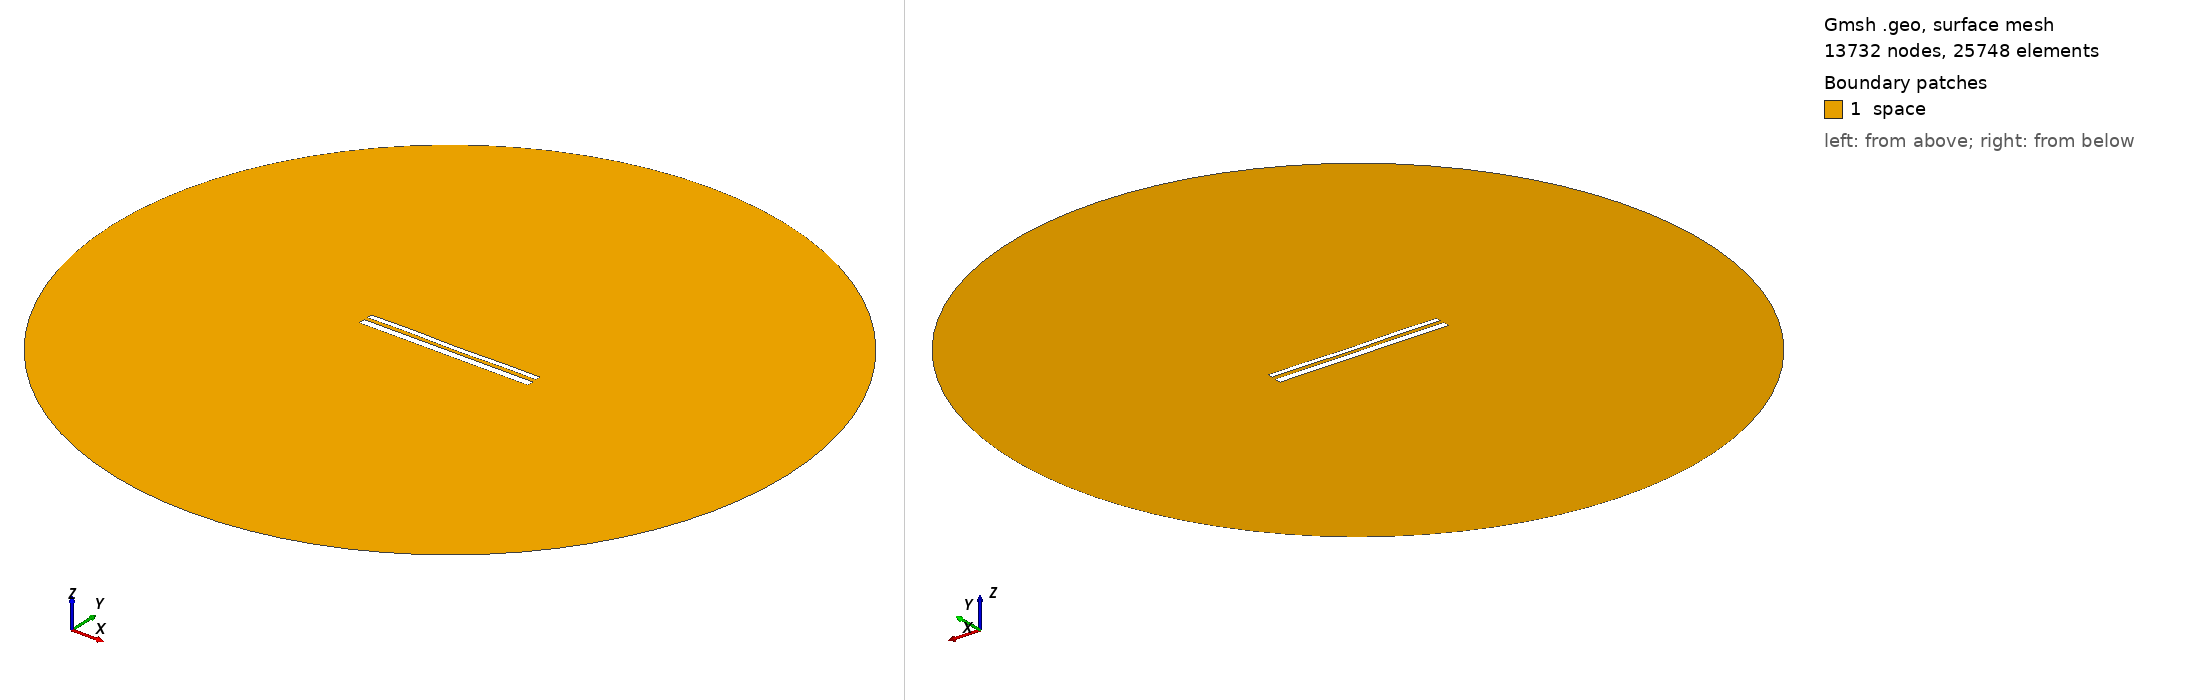

Gmsh geometry script, surface-meshed: 13732 nodes, 25748 surface elements. Boundary patches (legend numbers): 1 space. Left view from above one corner, right view from below the opposite corner. Legend entries are the model's physical surfaces. The drawing asked Gmsh for element sizes between 1% and 20% of the model's largest extent; the script's own settings can give other sizes.

=== 11045.geo (drawn) ===
//---------------------------------------
// Geometry kernel
//---------------------------------------

SetFactory("OpenCASCADE");



//---------------------------------------
// Parameters of the geometry
//---------------------------------------

// Overetch of the upper plate
overetch = 0.375;

// Distance between the plates
distance = 2.0;

// Discretization over the x axis (for the deformation)
nx = 50; 

// Length of the plate
L = 100 - overetch; 

// Number of modes
n = 4; 

// 1st mode coefficient
coeff(1) = 0.07499999999999998;
beta(1) = 0.596864 * 3.1415926535 / L;

// 2nd mode coefficient
coeff(2) = -0.075;
beta(2) = 1.49418 * 3.1415926535 / L;

// 3rd mode coefficient
coeff(3) = 0.07499999999999998;
beta(3) = 2.50025 * 3.1415926535 / L;

// 4th mode coefficient
coeff(4) = 0.15;
beta(4) = 3.49999 * 3.1415926535 / L;



//---------------------------------------
// Upper plate (deformed rectangle)
//---------------------------------------

// Coordiantes of the upper plate
xmin = -50;
xmax = 50 - overetch;

// Height of the upper plate
yheight = 4 - 2 * overetch;

// Indexes of the points
UpperID[] = {};
LowerID[] = {};
LeftID[] = {};
RightID[] = {};

// Point index
p = 1;

// Horizontal edges
For i In {1:nx}
    x = xmin + (i-1)*(xmax - xmin)/(nx-1);

    y_bottom = distance / 2 + overetch;
    For j In {1:n}
        C = (Cosh(beta(j)*L) + Cos(beta(j)*L)) / (Sinh(beta(j)*L) + Sin(beta(j)*L));
        y_bottom  = y_bottom + coeff(j) * (Cosh(beta(j)*(x+50)) - Cos(beta(j)*(x+50)) - C * (Sinh(beta(j)*(x+50)) - Sin(beta(j)*(x+50))));
    EndFor

    y_top = y_bottom + yheight;

    Point(p) = {x, y_top, 0, 1.0};
    UpperID[i] = p;
    p = p + 1;

    Point(p) = {x, y_bottom, 0, 1.0};
    LowerID[i] = p;
    p = p + 1;
EndFor

// Create point lists
UpperPts[] = {}; LowerPts[] = {};
For i In {1:nx}
  UpperPts[] += {UpperID[i]};
  LowerPts[] += {LowerID[i]};
EndFor

// Build splines
Spline(1) = {UpperPts[]};
Spline(2) = {LowerPts[]};
Line(3) = {LowerPts[nx-1], UpperPts[nx-1]};
Line(4) = {LowerPts[0], UpperPts[0]};

// Build the plane surface
Curve Loop(1) = {2, 3, -1, -4};
Plane Surface(1) = {1};



//---------------------------------------
// Lower plate (rectangle)
//---------------------------------------

// Vertices
Point(1001) = {-50, -1, 0, 1.0};
Point(1002) = { 50, -1, 0, 1.0};
Point(1003) = { 50,  -5, 0, 1.0};
Point(1004) = {-50,  -5, 0, 1.0};

// Edges
Line(5) = {1001, 1002};
Line(6) = {1002, 1003};
Line(7) = {1003, 1004};
Line(8) = {1004, 1001};

// Plane surface
Line Loop(2) = {5, 6, 7, 8};
Plane Surface(2) = {2}; 



//---------------------------------------
// Outer (fictious) boundary
//---------------------------------------

// Points
Point(1005) = {0, 0, 0};       // Center
Point(1006) = {200, 0, 0};     // Start point
Point(1007) = {0, 200, 0};     // 90 degrees
Point(1008) = {-200, 0, 0};    // 180 degrees
Point(1009) = {0, -200, 0};    // 270 degrees

// Circle arcs (each needs start, center, end)
Circle(9) = {1006, 1005, 1007};
Circle(10) = {1007, 1005, 1008};
Circle(11) = {1008, 1005, 1009};
Circle(12) = {1009, 1005, 1006};

// Plane surface for the entire domain
Curve Loop(3) = {9, 10, 11, 12};
Surface(3) = {3};

// Subtract the plates from the whole domain to obtain the actual domain where we want to solve the equations
BooleanDifference{ Surface{3}; Delete; }{ Surface{1}; Surface{2}; Delete; }




//---------------------------------------
// Transfinite Lines/Curves
//---------------------------------------

// Set the number of points on the boundaries
r = 7;

// Plates
Transfinite Curve {1, 2} = 50*r Using Progression 1;
Transfinite Curve {3, 4} = 2*r Using Progression 1;
Transfinite Line {5, 7} = 50*r Using Progression 1;
Transfinite Line {6, 8} = 2*r Using Progression 1;

// Outer boundary
Transfinite Line {9, 10, 11, 12} = 20 Using Progression 1;



//---------------------------------------
// Physical groups
//---------------------------------------                

// Physical curves (boundaries)
Physical Line("force_segment", 10) = {2};
Physical Line("upper_plate", 11) = {1, 3, 4};
Physical Line("lower_plate", 12) = {5, 6, 7, 8};
Physical Line("boundary", 20) = {9, 10, 11, 12};

// Physical Surfaces
Physical Surface("space", 30) = {3};



//---------------------------------------
// 6. Generate the Mesh
//---------------------------------------

// 2D mesh generation
Mesh 2;
